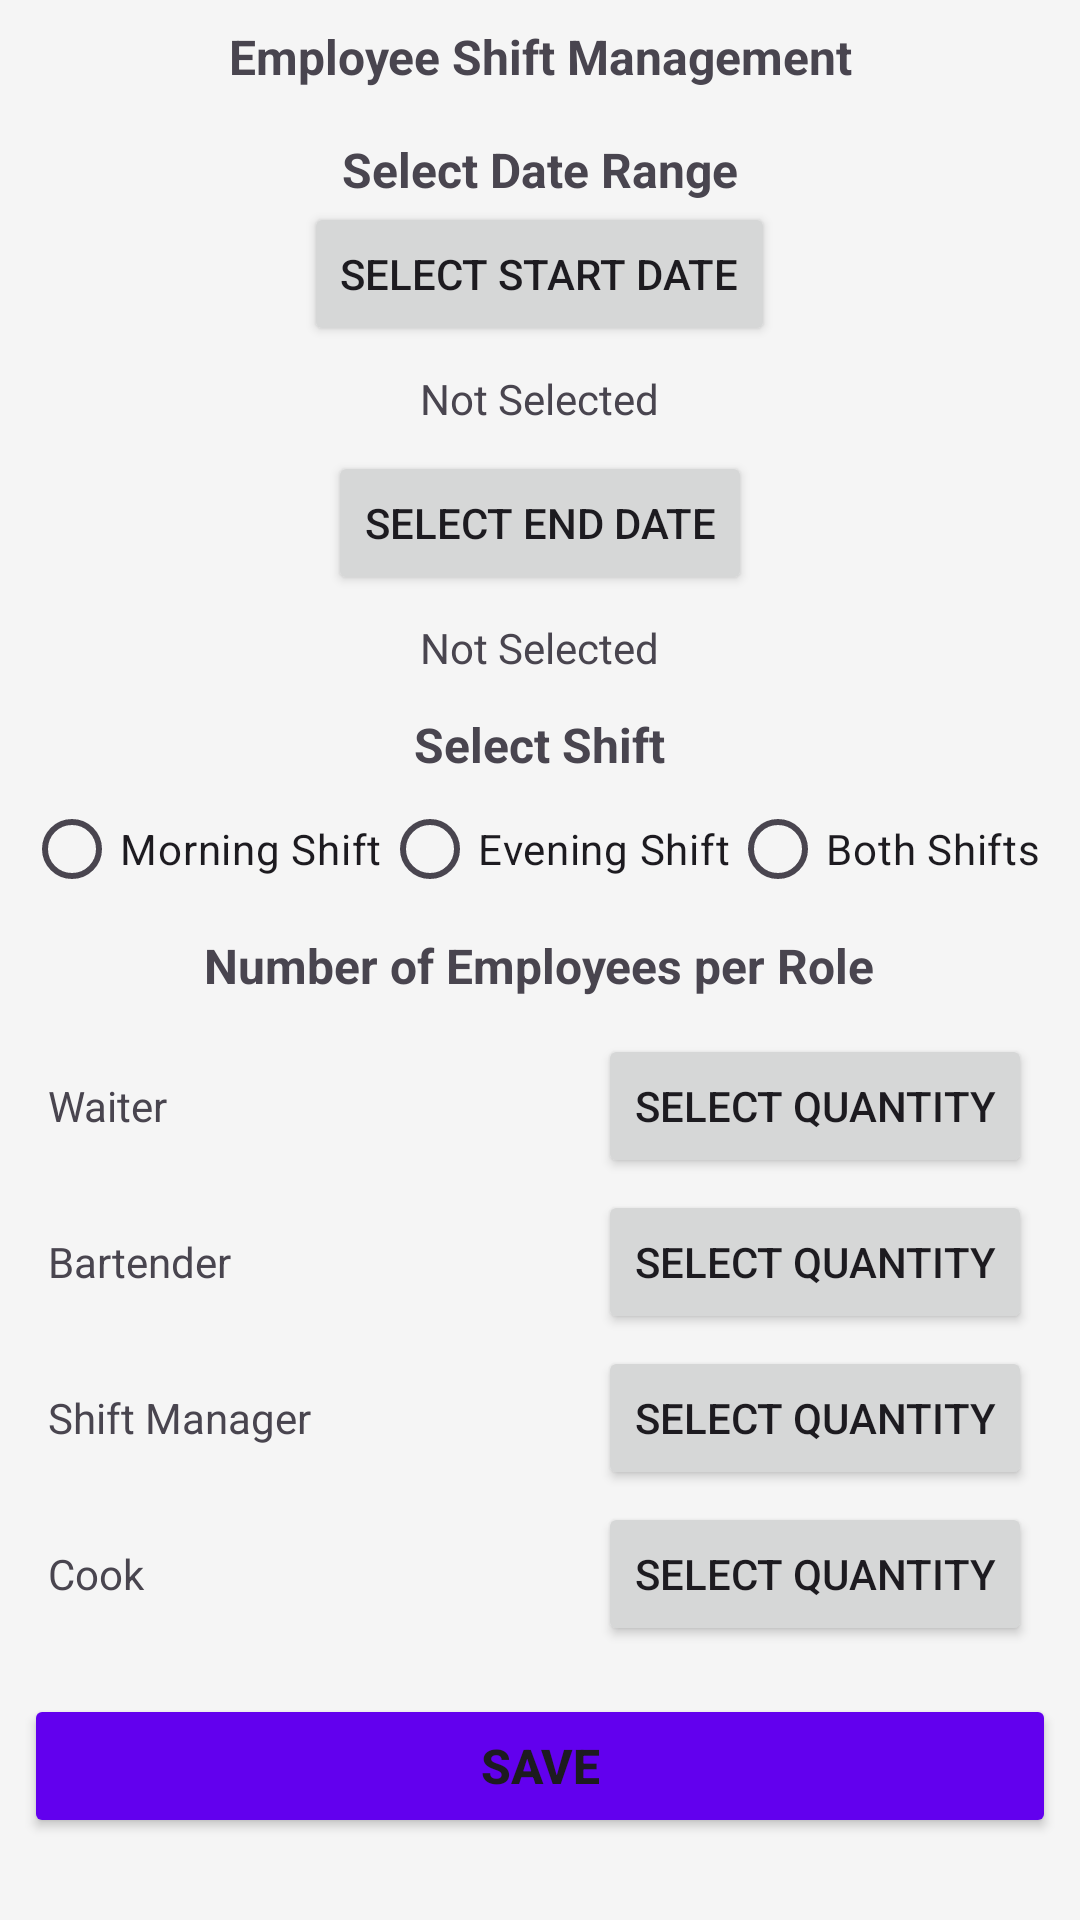

The Android layout XML behind this screen, and the referenced resources:
<!-- AndroidManifest.xml: application theme Theme.ShiftManagerApp -->
<!-- res/layout/activity_shift_management.xml -->
<?xml version="1.0" encoding="utf-8"?>
<LinearLayout xmlns:android="http://schemas.android.com/apk/res/android"
    android:layout_width="match_parent"
    android:layout_height="match_parent"
    android:background="@color/background_light"
    android:gravity="center"
    android:layoutDirection="ltr"
    android:orientation="vertical"
    android:padding="8dp"
    android:textDirection="ltr">

    
    <TextView
        android:layout_width="match_parent"
        android:layout_height="wrap_content"
        android:gravity="center"
        android:paddingBottom="12dp"
        android:text="Employee Shift Management"
        android:textSize="16sp"
        android:textStyle="bold" />

    
    <TextView
        android:layout_width="wrap_content"
        android:layout_height="wrap_content"
        android:paddingTop="4dp"
        android:text="Select Date Range"
        android:textSize="16sp"
        android:textStyle="bold" />

    <LinearLayout
        android:layout_width="match_parent"
        android:layout_height="wrap_content"
        android:gravity="center_horizontal"
        android:orientation="vertical">

        <Button
            android:id="@+id/btnSelectStartDate"
            android:layout_width="wrap_content"
            android:layout_height="wrap_content"
            android:text="Select Start Date" />

        <TextView
            android:id="@+id/txtStartDate"
            android:layout_width="wrap_content"
            android:layout_height="wrap_content"
            android:padding="8dp"
            android:text="Not Selected" />

        <Button
            android:id="@+id/btnSelectEndDate"
            android:layout_width="wrap_content"
            android:layout_height="wrap_content"
            android:text="Select End Date" />

        <TextView
            android:id="@+id/txtEndDate"
            android:layout_width="wrap_content"
            android:layout_height="wrap_content"
            android:padding="8dp"
            android:text="Not Selected" />
    </LinearLayout>

    
    <TextView
        android:layout_width="wrap_content"
        android:layout_height="wrap_content"
        android:paddingTop="4dp"
        android:text="Select Shift"
        android:textSize="16sp"
        android:textStyle="bold" />

    <RadioGroup
        android:id="@+id/radioGroupShift"
        android:layout_width="match_parent"
        android:layout_height="wrap_content"
        android:orientation="horizontal">

        <RadioButton
            android:id="@+id/radioMorningShift"
            android:layout_width="wrap_content"
            android:layout_height="wrap_content"
            android:text="Morning Shift" />

        <RadioButton
            android:id="@+id/radioEveningShift"
            android:layout_width="wrap_content"
            android:layout_height="wrap_content"
            android:text="Evening Shift" />

        <RadioButton
            android:id="@+id/radioBothShifts"
            android:layout_width="wrap_content"
            android:layout_height="wrap_content"
            android:text="Both Shifts" />
    </RadioGroup>

    
    <TextView
        android:layout_width="wrap_content"
        android:layout_height="wrap_content"
        android:paddingTop="4dp"
        android:text="Number of Employees per Role"
        android:textSize="16sp"
        android:textStyle="bold" />

    <LinearLayout
        android:layout_width="match_parent"
        android:layout_height="wrap_content"
        android:orientation="vertical"
        android:padding="8dp">

        <LinearLayout
            android:layout_width="match_parent"
            android:layout_height="wrap_content"
            android:gravity="center_vertical"
            android:orientation="horizontal"
            android:paddingTop="4dp">

            <TextView
                android:layout_width="0dp"
                android:layout_height="wrap_content"
                android:layout_weight="1"
                android:text="Waiter" />

            <Button
                android:id="@+id/btnSelectWaiterCount"
                android:layout_width="wrap_content"
                android:layout_height="wrap_content"
                android:text="Select Quantity" />
        </LinearLayout>

        <LinearLayout
            android:layout_width="match_parent"
            android:layout_height="wrap_content"
            android:gravity="center_vertical"
            android:orientation="horizontal"
            android:paddingTop="4dp">

            <TextView
                android:layout_width="0dp"
                android:layout_height="wrap_content"
                android:layout_weight="1"
                android:text="Bartender" />

            <Button
                android:id="@+id/btnSelectBarmenCount"
                android:layout_width="wrap_content"
                android:layout_height="wrap_content"
                android:text="Select Quantity" />
        </LinearLayout>

        <LinearLayout
            android:layout_width="match_parent"
            android:layout_height="wrap_content"
            android:gravity="center_vertical"
            android:orientation="horizontal"
            android:paddingTop="4dp">

            <TextView
                android:layout_width="0dp"
                android:layout_height="wrap_content"
                android:layout_weight="1"
                android:text="Shift Manager" />

            <Button
                android:id="@+id/btnSelectAdminCount"
                android:layout_width="wrap_content"
                android:layout_height="wrap_content"
                android:text="Select Quantity" />
        </LinearLayout>

        <LinearLayout
            android:layout_width="match_parent"
            android:layout_height="wrap_content"
            android:gravity="center_vertical"
            android:orientation="horizontal"
            android:paddingTop="4dp">

            <TextView
                android:layout_width="0dp"
                android:layout_height="wrap_content"
                android:layout_weight="1"
                android:text="Cook" />

            <Button
                android:id="@+id/btnSelectShefCount"
                android:layout_width="wrap_content"
                android:layout_height="wrap_content"
                android:text="Select Quantity" />
        </LinearLayout>
    </LinearLayout>

    
    <Button
        android:id="@+id/btnSave"
        android:layout_width="match_parent"
        android:layout_height="wrap_content"
        android:layout_marginTop="8dp"
        android:backgroundTint="@color/primary"
        android:text="Save"
        android:textSize="16sp"
        android:textStyle="bold" />

    
    <Button
        android:id="@+id/btnBack"
        android:layout_width="match_parent"
        android:layout_height="wrap_content"
        android:layout_marginTop="8dp"
        android:backgroundTint="@color/primary"
        android:text="Back"
        android:textSize="16sp"
        android:textStyle="bold" />
</LinearLayout>
<!-- resources referenced by this layout -->
<resources>
  <color name="background_light">#F5F5F5</color>
  <color name="primary">#6200EE</color>
  <style name="Theme.ShiftManagerApp" parent="Base.Theme.ShiftManagerApp" />
  <style name="Base.Theme.ShiftManagerApp" parent="Theme.Material3.DayNight.NoActionBar">
          
          
      </style>
</resources>
